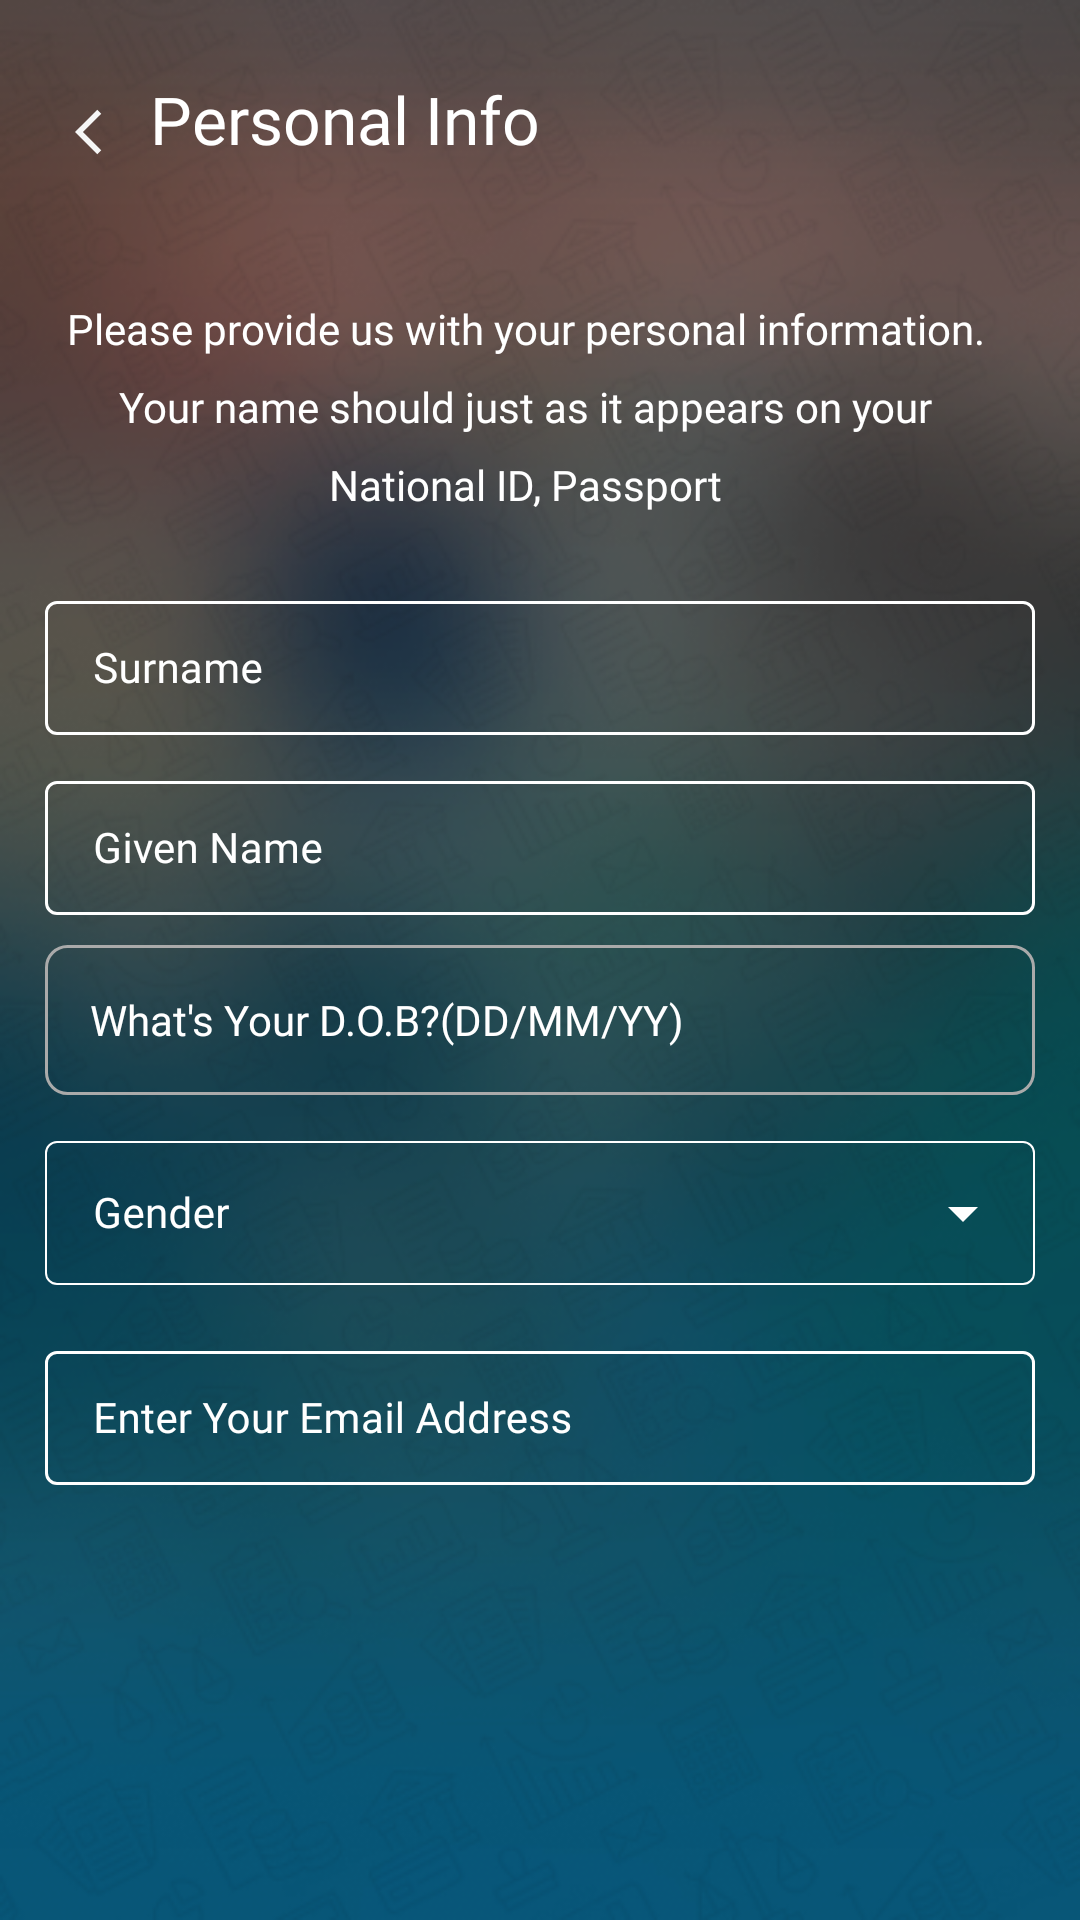

Here is an Android app screen rendered from its layout file. Give the layout XML and the strings, colors and styles it references.
<!-- AndroidManifest.xml: activity theme Theme.FlexiPay -->
<!-- res/layout/activity_personal.xml -->
<?xml version="1.0" encoding="utf-8"?>
<RelativeLayout xmlns:android="http://schemas.android.com/apk/res/android"
    xmlns:app="http://schemas.android.com/apk/res-auto"
    xmlns:tools="http://schemas.android.com/tools"
    android:background="@drawable/background_image"
    android:layout_width="match_parent"
    android:layout_height="match_parent"
    android:fitsSystemWindows="true"
    android:orientation="vertical"
    tools:context=".PersonalActivity">

    <TextView
        android:layout_width="wrap_content"
        android:layout_height="60dp"
        android:layout_marginLeft="50dp"
        android:layout_marginTop="25dp"
        android:layout_marginRight="124dp"
        android:text="Personal Info"
        android:fontFamily="@font/montserrat"
        android:textColor="@color/white"
        android:textSize="22dp"
        android:textStyle="normal" />


    <ImageView
        android:id="@+id/back2"
        android:layout_width="18sp"
        android:layout_height="18sp"
        android:layout_marginLeft="25dp"
        android:layout_marginTop="35dp"
        android:layout_marginRight="250dp"
        android:src="@drawable/ic_back"/>

    <TextView
        android:layout_width="360dp"
        android:layout_height="84dp"
        android:layout_marginTop="100dp"
        android:layout_marginStart="20dp"
        android:layout_marginEnd="30dp"
        android:textColor="@color/white"
        android:fontFamily="@font/montserrat"
        android:textSize="14sp"
        android:lineHeight="26dp"
        android:gravity="center_horizontal"
        android:text="@string/please_provide_us_with_your_personal_information_your_name_should_just_as_it_appears_on_your_national_id_passport"
        />

    <com.google.android.material.textfield.TextInputLayout
        android:id="@+id/Tl_surname"
        android:layout_width="360dp"
        android:layout_height="50dp"
        android:layout_marginStart="15dp"
        android:layout_marginTop="195dp"
        android:layout_marginEnd="15dp"
        android:weightSum="400"
        style="@style/inputLayoutOutlinedBoxCustom">

        <com.google.android.material.textfield.TextInputEditText
            android:layout_width="match_parent"
            android:layout_height="match_parent"
            android:fontFamily="@font/montserrat"
            android:hint="Surname"
            android:inputType="textShortMessage"
            android:singleLine="true"
            android:textColor="@color/white"
            android:textSize="14sp"/>

    </com.google.android.material.textfield.TextInputLayout>


   <com.google.android.material.textfield.TextInputLayout
       android:id="@+id/Tl_name"
       android:layout_width="360dp"
       android:layout_height="50dp"
       android:layout_marginStart="15dp"
       android:layout_marginEnd="15dp"
       android:layout_marginTop="255dp"
       android:weightSum="400"
       style="@style/inputLayoutOutlinedBoxCustom">

       <com.google.android.material.textfield.TextInputEditText
           android:layout_width="match_parent"
           android:layout_height="match_parent"
           android:fontFamily="@font/montserrat"
           android:hint="Given Name"
           android:inputType="textShortMessage"
           android:singleLine="true"
           android:textColor="@color/color"
           android:textSize="14sp"/>


   </com.google.android.material.textfield.TextInputLayout>


    <EditText
        android:id="@+id/Tl_date"
        android:layout_width="360dp"
        android:layout_height="50dp"
        android:background="@drawable/edittext_bg"
        android:hint="What's Your D.O.B?(DD/MM/YY)"
        android:layout_marginStart="15dp"
        android:layout_marginEnd="15dp"
        android:layout_marginTop="315dp"
        android:padding="15dp"
        android:fontFamily="@font/montserrat"
        android:textColor="@color/white"
        android:textColorHint="@color/color"
        android:textSize="14sp"
        android:textStyle="normal" />



    <com.google.android.material.textfield.TextInputLayout
        android:id="@+id/gender_input_layout"
        style="@style/exposedDropdownMenuCustom"
        android:layout_width="360dp"
        android:layout_height="wrap_content"
        android:layout_marginStart="15dp"
        android:layout_marginLeft="20sp"
        android:layout_marginTop="375dp"
        android:layout_marginEnd="15dp"
        android:weightSum="400">

        <AutoCompleteTextView
            android:id="@+id/Tl_gender"
            android:layout_width="match_parent"
            android:layout_height="match_parent"
            android:fontFamily="@font/montserrat"
            android:hint="@string/gender"
            android:inputType="none"
            android:singleLine="true"
            android:textColor="@color/white"
            android:textSize="14sp"
            android:textStyle="normal" />

    </com.google.android.material.textfield.TextInputLayout>




    <com.google.android.material.textfield.TextInputLayout
        android:id="@+id/Tl_email"
        android:layout_width="340dp"
        android:layout_height="50dp"
        android:layout_marginStart="15dp"
        android:layout_marginEnd="15dp"
        android:layout_marginTop="445dp"
        android:weightSum="400"
        style="@style/inputLayoutOutlinedBoxCustom">

        <com.google.android.material.textfield.TextInputEditText
            android:layout_width="match_parent"
            android:layout_height="match_parent"
            android:fontFamily="@font/montserrat"
            android:hint="@string/enter_your_email_address"
            android:inputType="textEmailAddress"
            android:singleLine="true"
            android:textColor="@color/color"
            android:textSize="14sp"/>


    </com.google.android.material.textfield.TextInputLayout>


    <com.google.android.material.button.MaterialButton
        android:layout_width="240dp"
        android:layout_height="40dp"
        android:id="@+id/CreateAccount_btn"
        android:layout_marginTop="650dp"
        android:layout_marginStart="70dp"
        android:layout_marginEnd="60dp"
        android:theme="@style/Theme.FlexiPay"
        app:backgroundTint="@null"
        android:gravity="center"
        android:background="@drawable/button_bg"
        android:text="@string/create_account"
        android:textAllCaps="true"
        android:fontFamily="@font/montserrat"
        android:textSize="15sp"
        android:textStyle="bold"/>


</RelativeLayout>
<!-- resources referenced by this layout -->
<resources>
  <color name="white">#ffffff</color>
  <!-- drawable background_image: png bitmap (drawable, 217532 bytes) -->
  <!-- drawable button_bg (drawable) -->
  <?xml version="1.0" encoding="utf-8"?>
  <selector xmlns:android="http://schemas.android.com/apk/res/android">
      <item>
          <shape android:shape="rectangle">
              <corners android:radius="38dp"/>
              <gradient android:startColor="@color/orange_yellow"
                  android:endColor="@color/bright_orange"/>
          </shape>
      </item>
  
  </selector>
  <!-- drawable edittext_bg (drawable) -->
  <?xml version="1.0" encoding="utf-8"?>
  <selector xmlns:android="http://schemas.android.com/apk/res/android">
      <item>
          <shape android:shape="rectangle">
              <corners
                  android:radius="2dp"
                  android:topLeftRadius="7dp"
                  android:topRightRadius="7dp"
                  android:bottomLeftRadius="7dp"
                  android:bottomRightRadius="7dp"/>
              <padding android:bottom="12dp"
                  android:left="13dp"
                  android:right="13dp"
                  android:top="12dp"/>
              <solid android:color="@android:color/transparent">
              </solid>
              <stroke
                  android:width="1dp"
                  android:color="@android:color/darker_gray"/>
          </shape>
      </item>
  
  </selector>
  <!-- drawable ic_back (drawable) -->
  <vector android:height="24dp" android:tint="#F6F6F6"
      android:viewportHeight="24" android:viewportWidth="24"
      android:width="24dp" xmlns:android="http://schemas.android.com/apk/res/android">
      <path android:fillColor="@android:color/white" android:pathData="M11.67,3.87L9.9,2.1 0,12l9.9,9.9 1.77,-1.77L3.54,12z"/>
  </vector>
  <string name="create_account">Create account</string>
  <string name="enter_your_email_address">Enter Your Email Address</string>
  <string name="gender">Gender</string>
  <string name="please_provide_us_with_your_personal_information_your_name_should_just_as_it_appears_on_your_national_id_passport">Please provide us with your personal information. Your name should just as it appears on your National ID, Passport</string>
  <style name="Theme.FlexiPay" parent="Theme.MaterialComponents.Light.NoActionBar">
          
          <item name="android:windowTranslucentStatus">true</item>
          <item name="android:windowTranslucentNavigation">true</item>
          <item name="colorPrimary">@color/orange_yellow</item>
          <item name="colorPrimaryVariant">@color/orange</item>
          <item name="colorOnPrimary">@color/white</item>
      </style>
  <style name="exposedDropdownMenuCustom" parent="Widget.MaterialComponents.TextInputLayout.OutlinedBox.Dense.ExposedDropdownMenu">
      <item name="boxStrokeColor">@color/color</item>
      <item name="android:textColor">@color/white</item>
      <item name="hintTextColor">@color/white</item>
      <item name="android:textColorHint">@color/white</item>
      <item name="android:textSize">11sp</item>
      <item name="boxStrokeWidth">0.5dp</item>
      <item name="boxStrokeWidthFocused">0.5dp</item>
      <item name="endIconTint">@color/white</item>
      </style>
  <style name="inputLayoutOutlinedBoxCustom" parent="Widget.MaterialComponents.TextInputLayout.OutlinedBox.Dense">
          <item name="boxStrokeColor">@color/color</item>
          <item name="android:textColor">@color/white</item>
          <item name="android:textColorHint">@color/white</item>
          <item name="android:textSize">11sp</item>
          <item name="boxStrokeWidth">1dp</item>
          <item name="boxStrokeWidthFocused">1dp</item>
      </style>
  <color name="orange_yellow">#ffb71b</color>
  <color name="bright_orange">#ff671c</color>
  <color name="orange">#ef7e1a</color>
</resources>
